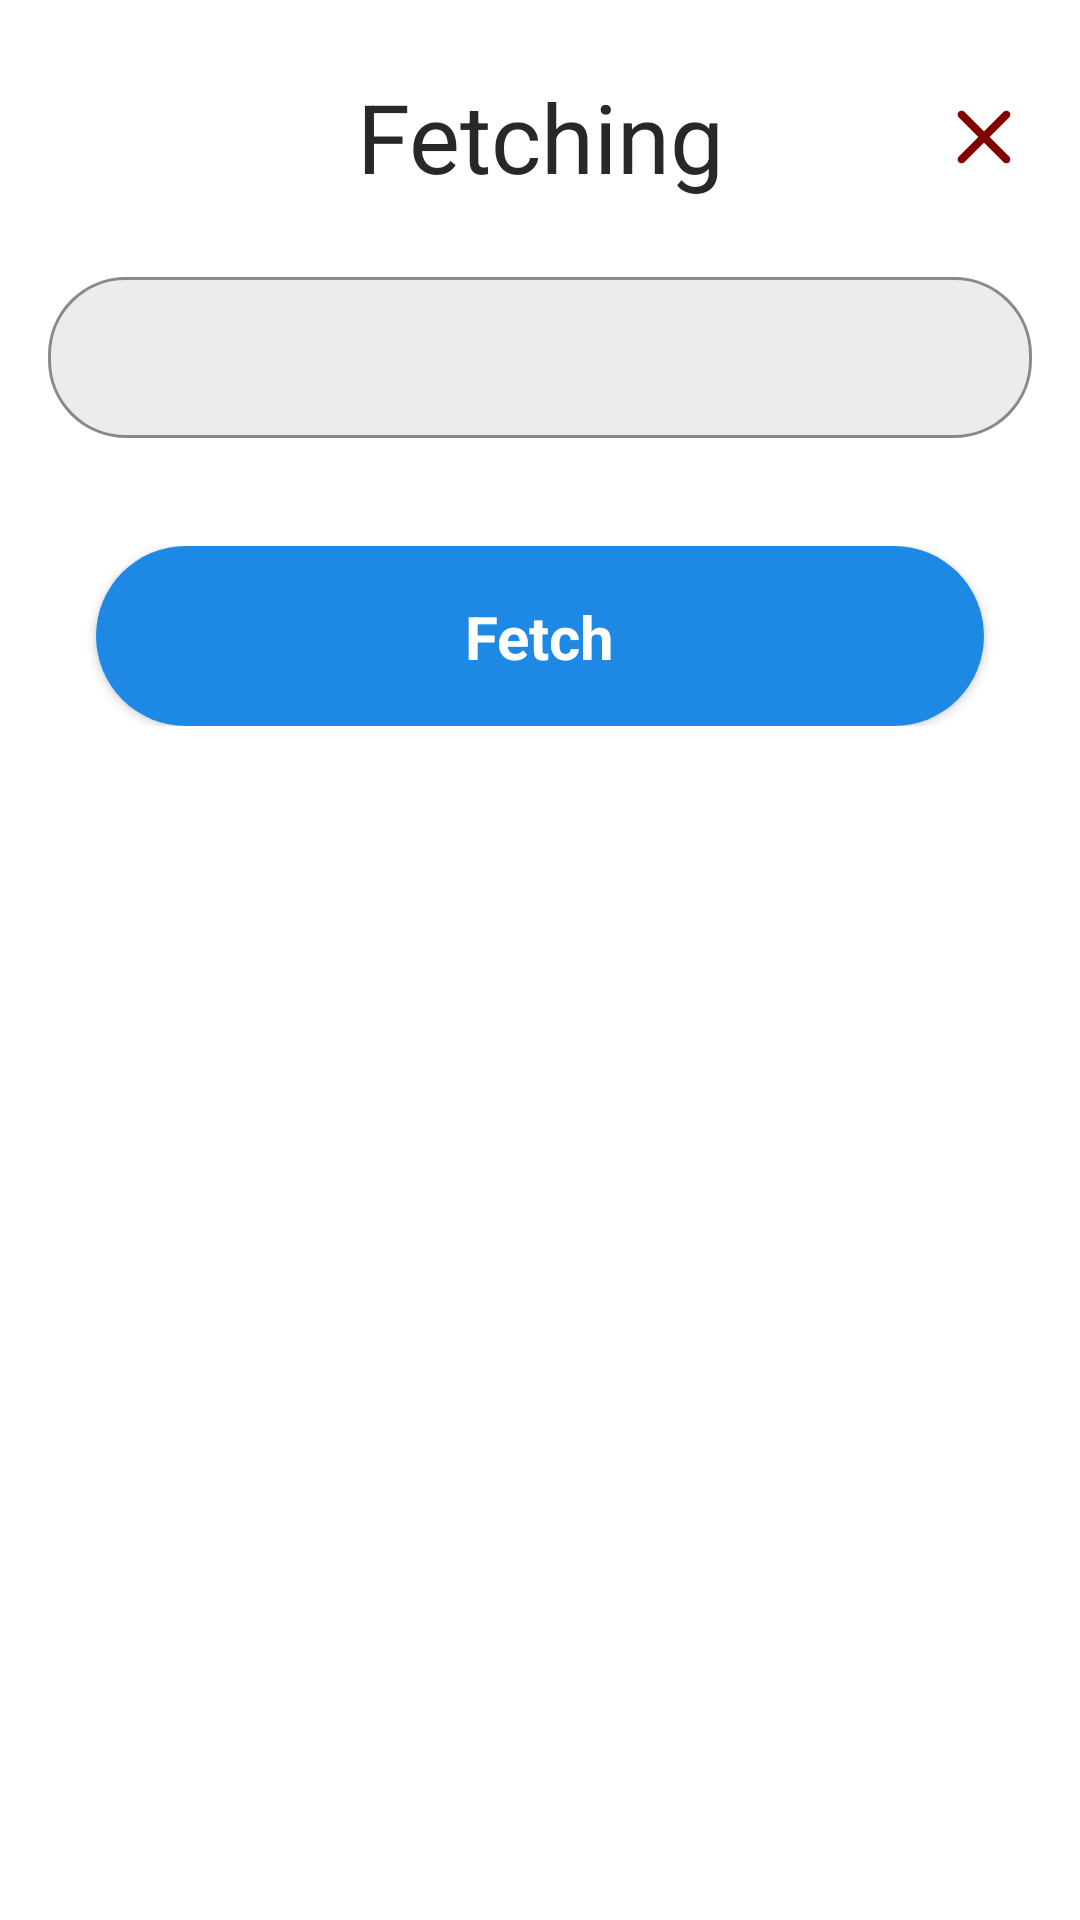

Here is an Android app screen rendered from its layout file. Give the layout XML and the strings, colors and styles it references.
<!-- AndroidManifest.xml: application theme Theme.AudioRecorder -->
<!-- res/layout/bottom_sheet.xml -->
<?xml version="1.0" encoding="utf-8"?>
<LinearLayout xmlns:android="http://schemas.android.com/apk/res/android"
    android:layout_width="match_parent"
    android:layout_height="wrap_content"
    android:id="@+id/bottom_Sheet"
    xmlns:app="http://schemas.android.com/apk/res-auto"
    app:layout_behavior="@string/bottom_sheet_behavior"
    android:background="@drawable/background_round"
    android:orientation="vertical">

    <androidx.constraintlayout.widget.ConstraintLayout
        android:layout_width="match_parent"
        android:layout_height="wrap_content"
        android:gravity="center"
        android:orientation="horizontal">

        <TextView
            android:id="@+id/textView2"
            android:layout_width="wrap_content"
            android:layout_height="wrap_content"
            android:layout_marginTop="24dp"
            android:layout_marginBottom="24dp"
            android:text="Fetching"
            android:textAlignment="center"
            android:textSize="32sp"
            app:layout_constraintEnd_toEndOf="parent"
            app:layout_constraintStart_toStartOf="parent"
            app:layout_constraintTop_toTopOf="parent" />

        <ImageButton
            android:id="@+id/imageButton_Cancel"
            android:layout_width="32dp"
            android:layout_height="32dp"
            android:layout_marginTop="16dp"
            android:layout_marginEnd="16dp"
            android:layout_marginBottom="16dp"
            android:background="@drawable/ic_round_close_24"
            app:layout_constraintBottom_toBottomOf="@+id/textView2"
            app:layout_constraintEnd_toEndOf="parent"
            app:layout_constraintTop_toTopOf="@+id/textView2" />

    </androidx.constraintlayout.widget.ConstraintLayout>

    <com.google.android.material.textfield.TextInputLayout
        style="@style/TextLayoutStyle"
        android:layout_width="match_parent"
        android:layout_height="wrap_content">

        <com.google.android.material.textfield.TextInputEditText
            android:id="@+id/fileName_Input"
            android:layout_width="match_parent"
            android:layout_height="wrap_content"
            android:layout_margin="16dp"
            android:padding="16dp"/>

    </com.google.android.material.textfield.TextInputLayout>

    <LinearLayout
        android:layout_width="match_parent"
        android:layout_height="wrap_content"
        android:gravity="center"
        android:layout_marginBottom="32dp"
        android:orientation="vertical">

        

        <include layout="@layout/progress_button"/>

    </LinearLayout>

</LinearLayout>
<!-- res/layout/progress_button.xml (included above) -->
<?xml version="1.0" encoding="utf-8"?>
<androidx.constraintlayout.widget.ConstraintLayout xmlns:android="http://schemas.android.com/apk/res/android"
    xmlns:app="http://schemas.android.com/apk/res-auto"
    xmlns:tools="http://schemas.android.com/tools"
    android:layout_width="match_parent"
    android:layout_height="match_parent">

    <androidx.cardview.widget.CardView
        android:id="@+id/btn_cardView_fetch"
        android:layout_width="0dp"
        android:layout_height="60dp"
        android:layout_marginEnd="32dp"
        android:layout_marginStart="32dp"
        app:layout_constraintBottom_toBottomOf="parent"
        app:layout_constraintEnd_toEndOf="parent"
        app:layout_constraintStart_toStartOf="parent"
        app:layout_constraintTop_toTopOf="parent"
        app:cardCornerRadius="50dp">

        <androidx.constraintlayout.widget.ConstraintLayout
            android:layout_width="match_parent"
            android:layout_height="match_parent"
            android:background="@color/colorStroke">

            <TextView
                android:id="@+id/tv_fetch"
                android:layout_width="wrap_content"
                android:layout_height="wrap_content"
                android:text="Fetch"
                android:textSize="20sp"
                android:textColor="@color/white"
                android:textStyle="bold|normal"
                app:layout_constraintBottom_toBottomOf="parent"
                app:layout_constraintEnd_toEndOf="parent"
                app:layout_constraintStart_toStartOf="parent"
                app:layout_constraintTop_toTopOf="parent" />

            <ProgressBar
                android:id="@+id/progressBar_fetch"
                style="?android:attr/progressBarStyle"
                android:layout_width="40dp"
                android:layout_height="40dp"
                android:indeterminate="true"
                android:indeterminateTint="@color/white"
                android:indeterminateTintMode="src_atop"
                android:visibility="gone"
                app:layout_constraintBottom_toBottomOf="@+id/tv_fetch"
                app:layout_constraintEnd_toStartOf="@+id/tv_fetch"
                app:layout_constraintStart_toStartOf="parent"
                app:layout_constraintTop_toTopOf="@+id/tv_fetch" />
        </androidx.constraintlayout.widget.ConstraintLayout>
    </androidx.cardview.widget.CardView>
</androidx.constraintlayout.widget.ConstraintLayout>
<!-- resources referenced by this layout -->
<resources>
  <color name="colorStroke">#1E88E5</color>
  <color name="grayDark">#656565</color>
  <color name="white">#FFFFFFFF</color>
  <!-- drawable background_round (drawable) -->
  <?xml version="1.0" encoding="utf-8"?>
  <shape xmlns:android="http://schemas.android.com/apk/res/android">
      <solid android:color="@color/white"/>
      <corners
          android:topRightRadius="40dp"
          android:topLeftRadius="40dp"/>
      <size android:height="50dp"/>
  
  </shape>
  <!-- drawable ic_round_close_24 (drawable) -->
  <vector android:height="32dp" android:tint="@color/maroon"
      android:viewportHeight="24" android:viewportWidth="24"
      android:width="32dp" xmlns:android="http://schemas.android.com/apk/res/android">
      <path android:fillColor="@android:color/white" android:pathData="M18.3,5.71c-0.39,-0.39 -1.02,-0.39 -1.41,0L12,10.59 7.11,5.7c-0.39,-0.39 -1.02,-0.39 -1.41,0 -0.39,0.39 -0.39,1.02 0,1.41L10.59,12 5.7,16.89c-0.39,0.39 -0.39,1.02 0,1.41 0.39,0.39 1.02,0.39 1.41,0L12,13.41l4.89,4.89c0.39,0.39 1.02,0.39 1.41,0 0.39,-0.39 0.39,-1.02 0,-1.41L13.41,12l4.89,-4.89c0.38,-0.38 0.38,-1.02 0,-1.4z"/>
  </vector>
  <style name="TextLayoutStyle" parent="Widget.MaterialComponents.TextInputLayout.OutlinedBox">
          <item name="android:layout_marginTop">20dp</item>
          <item name="android:layout_marginBottom">20dp</item>
          <item name="boxBackgroundColor">@color/gray</item>
          <item name="boxStrokeColor">@color/colorStroke</item>
          <item name="boxCornerRadiusBottomStart">26dp</item>
          <item name="boxCornerRadiusBottomEnd">26dp</item>
          <item name="boxCornerRadiusTopStart">26dp</item>
          <item name="boxCornerRadiusTopEnd">26dp</item>
      </style>
  <style name="Theme.AudioRecorder" parent="Theme.MaterialComponents.DayNight.NoActionBar">
          
          <item name="colorPrimary">@color/purple_500</item>
          <item name="colorPrimaryVariant">@color/purple_700</item>
          <item name="colorOnPrimary">@color/white</item>
          
          <item name="colorSecondary">@color/teal_200</item>
          <item name="colorSecondaryVariant">@color/teal_700</item>
          <item name="colorOnSecondary">@color/black</item>
          
          <item name="android:statusBarColor" tools:targetApi="l">@color/colorStatus</item>
          <item name="android:windowLightStatusBar" tools:targetApi="m">true</item>
          
  
          <item name="rippleColor">@color/grayDarkDisable</item>
  
          <item name="android:textColor">@color/colorText</item>
      </style>
  <color name="maroon">#800000</color>
  <color name="gray">#ECECEC</color>
  <color name="purple_500">#FF6200EE</color>
  <color name="purple_700">#FF3700B3</color>
  <color name="teal_200">#FF03DAC5</color>
  <color name="teal_700">#FF018786</color>
  <color name="black">#FF000000</color>
  <color name="colorStatus">#EDEDED</color>
  <color name="grayDarkDisable">#8F8F8F</color>
  <color name="colorText">#282828</color>
</resources>
